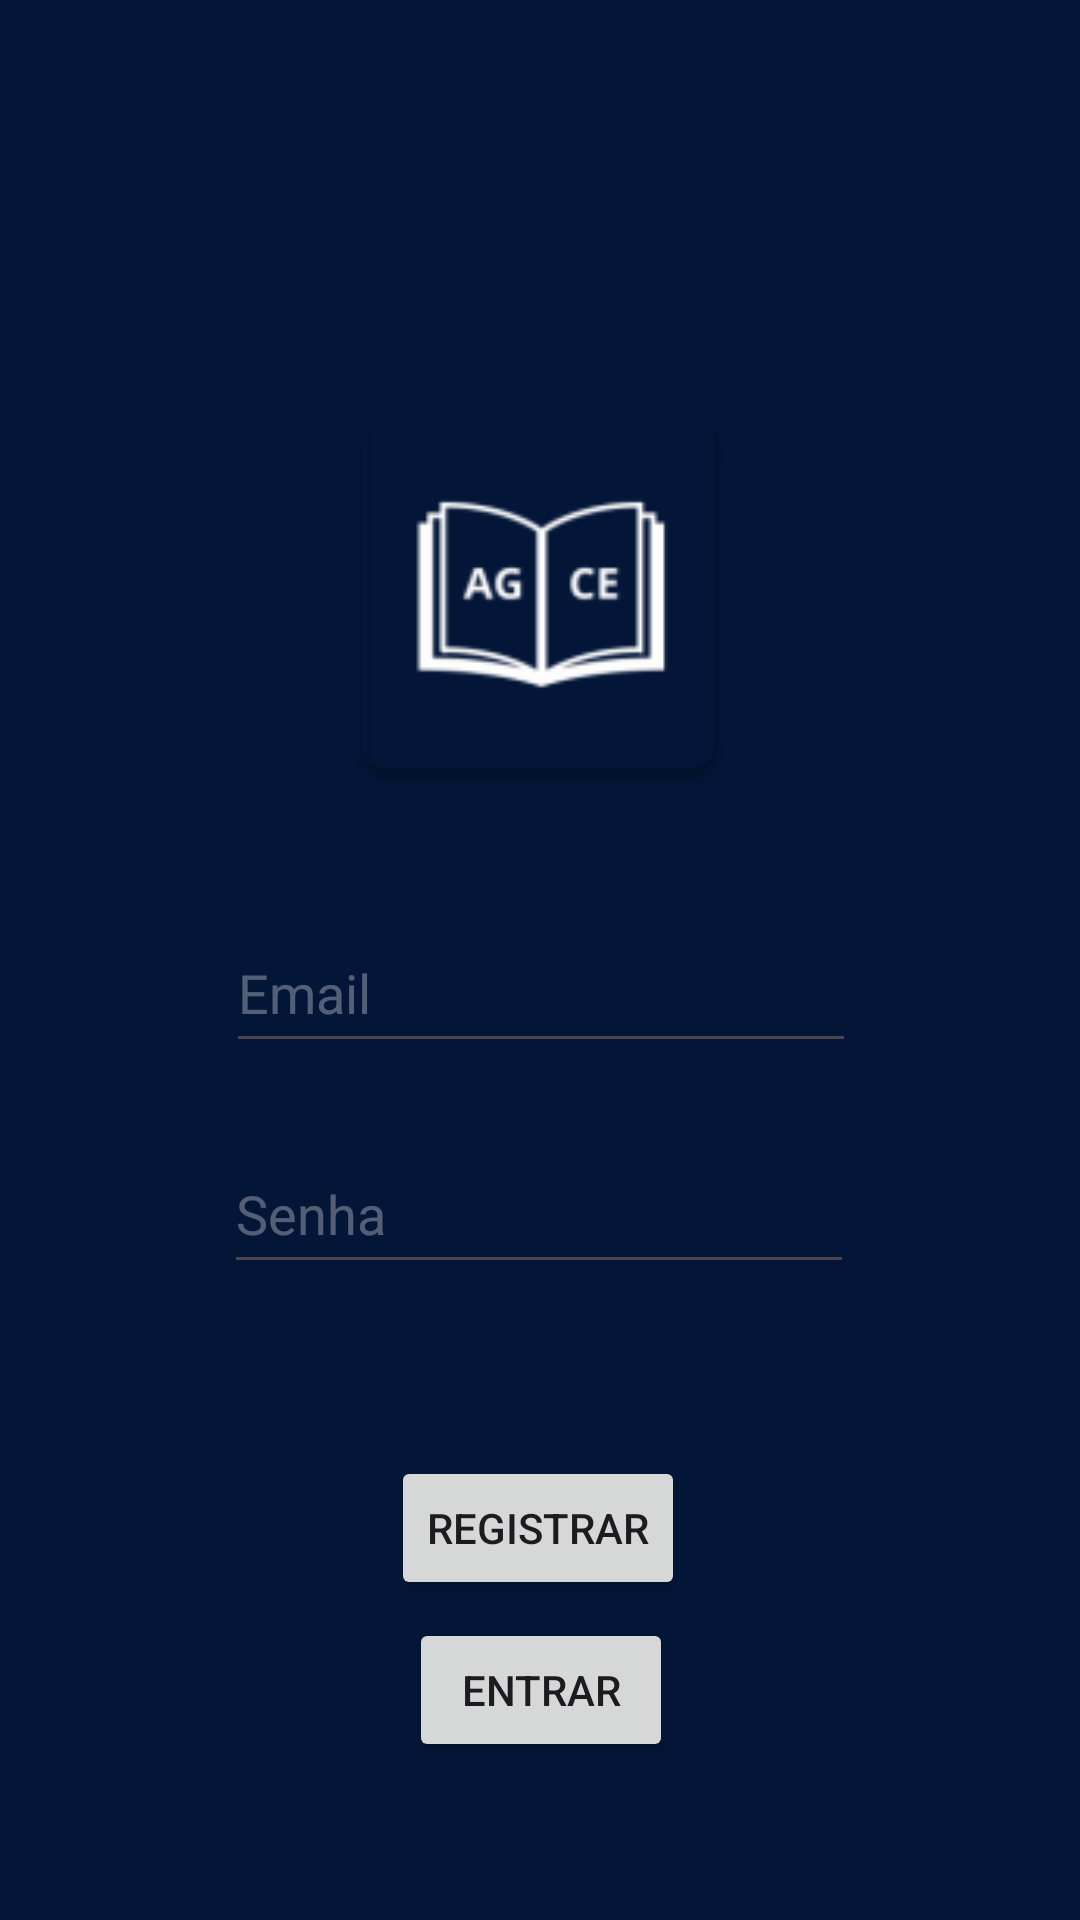

This screen was rendered from an Android layout file. Write that file and the resources it references.
<!-- AndroidManifest.xml: application theme Theme.Projeto_1_pdm -->
<!-- res/layout/activity_login.xml -->
<?xml version="1.0" encoding="utf-8"?>

<androidx.constraintlayout.widget.ConstraintLayout xmlns:android="http://schemas.android.com/apk/res/android"
    xmlns:app="http://schemas.android.com/apk/res-auto"
    xmlns:tools="http://schemas.android.com/tools"
    android:layout_width="match_parent"
    android:layout_height="match_parent"
    android:background="@color/background">

    <ImageView
        android:id="@+id/imageView2"
        android:layout_width="150dp"
        android:layout_height="150dp"
        android:scaleType="fitCenter"
        app:layout_constraintBottom_toBottomOf="parent"
        app:layout_constraintEnd_toEndOf="parent"
        app:layout_constraintHorizontal_bias="0.498"
        app:layout_constraintStart_toStartOf="parent"
        app:layout_constraintTop_toTopOf="parent"
        app:layout_constraintVertical_bias="0.25"
        app:srcCompat="@mipmap/ic_launcher" />

    <EditText
        android:id="@+id/editTextTextEmailAddress"
        android:layout_width="wrap_content"
        android:layout_height="50dp"
        android:ems="10"
        android:hint="Email"
        android:inputType="textEmailAddress"
        android:textColorHint="#50FFFFFF"
        app:layout_constraintBottom_toBottomOf="parent"
        app:layout_constraintEnd_toEndOf="parent"
        app:layout_constraintHorizontal_bias="0.502"
        app:layout_constraintStart_toStartOf="parent"
        app:layout_constraintTop_toBottomOf="@+id/imageView2"
        app:layout_constraintVertical_bias="0.1" />

    <EditText
        android:id="@+id/editTextTextPassword"
        android:layout_width="wrap_content"
        android:layout_height="50dp"
        android:ems="10"
        android:inputType="textPassword"
        app:layout_constraintBottom_toBottomOf="parent"
        app:layout_constraintEnd_toEndOf="parent"
        app:layout_constraintHorizontal_bias="0.497"
        app:layout_constraintStart_toStartOf="parent"
        android:hint="Senha"
        android:textColorHint="#50FFFFFF"
        app:layout_constraintTop_toBottomOf="@+id/editTextTextEmailAddress"
        app:layout_constraintVertical_bias="0.1
" />

    <Button
        android:id="@+id/button"
        android:layout_width="wrap_content"
        android:layout_height="wrap_content"
        android:text="Registrar"
        app:layout_constraintBottom_toBottomOf="parent"
        app:layout_constraintEnd_toEndOf="parent"
        app:layout_constraintHorizontal_bias="0.498"
        app:layout_constraintStart_toStartOf="parent"
        app:layout_constraintTop_toBottomOf="@+id/editTextTextPassword"
        app:layout_constraintVertical_bias="0.35" />

    <Button
        android:id="@+id/button2"
        android:layout_width="wrap_content"
        android:layout_height="wrap_content"
        android:text="Entrar"
        app:layout_constraintBottom_toBottomOf="parent"
        app:layout_constraintEnd_toEndOf="parent"
        app:layout_constraintHorizontal_bias="0.501"
        app:layout_constraintStart_toStartOf="parent"
        app:layout_constraintTop_toBottomOf="@+id/button"
        app:layout_constraintVertical_bias="0.1
" />

</androidx.constraintlayout.widget.ConstraintLayout>
<!-- resources referenced by this layout -->
<resources>
  <color name="background">#FF031638</color>
  <!-- mipmap ic_launcher: webp bitmap (mipmap-hdpi, 1376 bytes) -->
  <style name="Theme.Projeto_1_pdm" parent="Base.Theme.Projeto_1_pdm" />
  <style name="Base.Theme.Projeto_1_pdm" parent="Theme.Material3.DayNight.NoActionBar">
          
          
      </style>
</resources>
